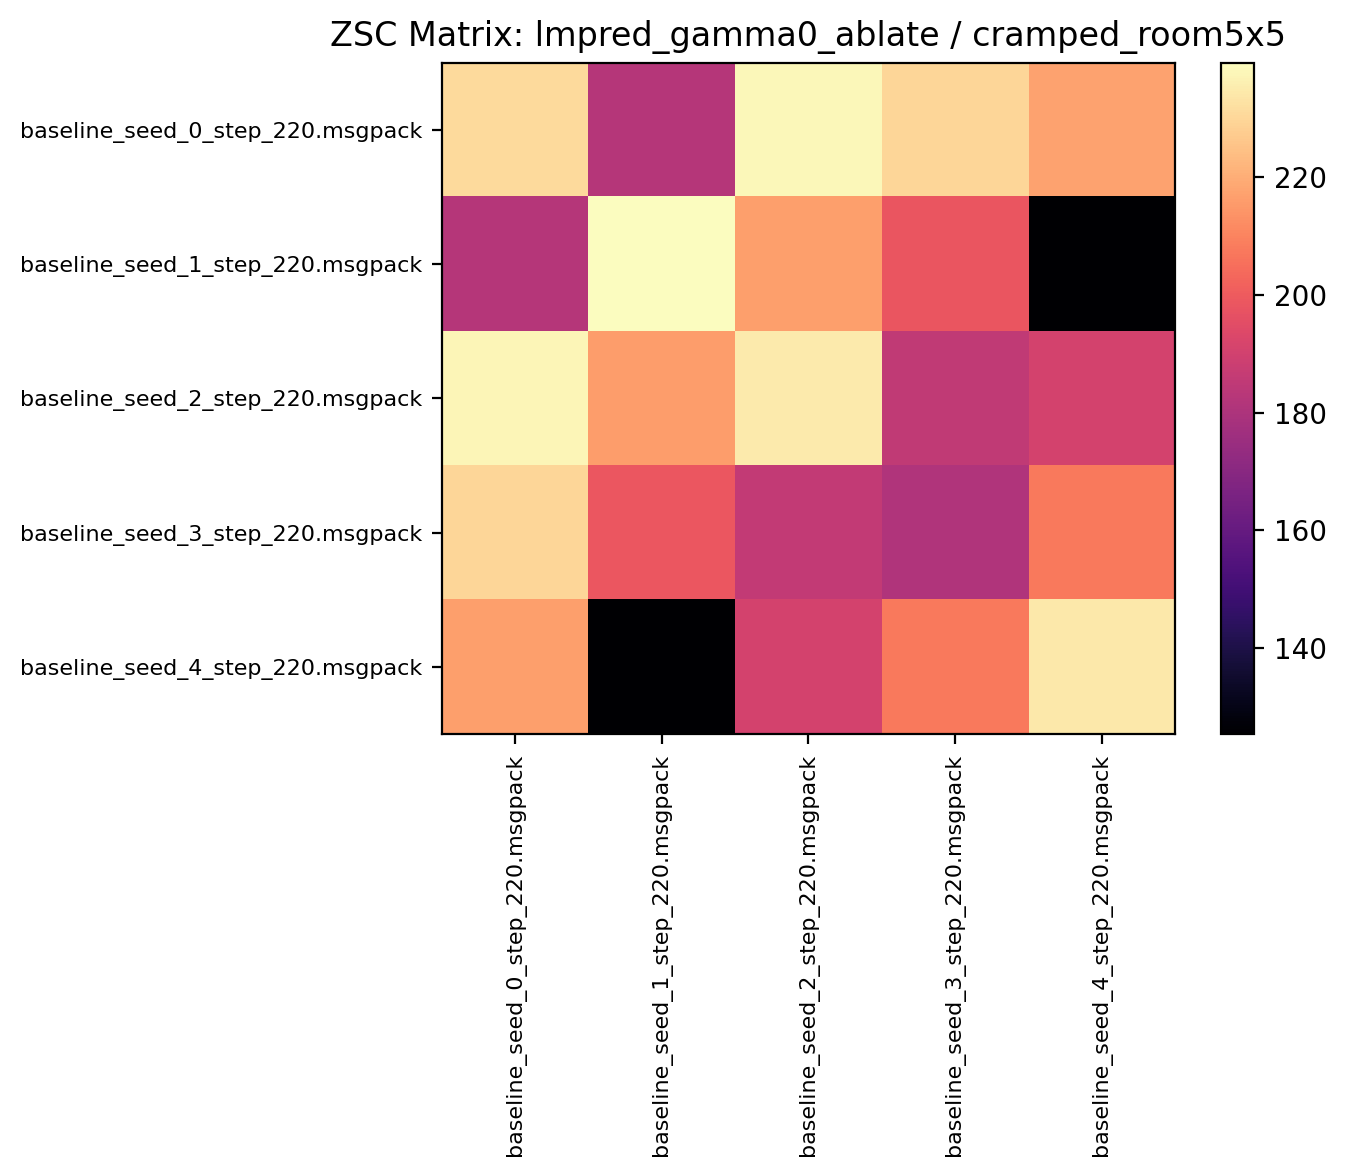

The file beside this chart, header and first rows:
230.840622, 182.318741, 238.026550, 229.843750, 217.250000
182.1, 239.4, 216.5, 198.2, 125.4
237.7, 216, 235, 185.2, 190.5
229.9, 198.5, 185.6, 180.8, 207.6
216.5, 125.6, 190.6, 207.4, 234.3
